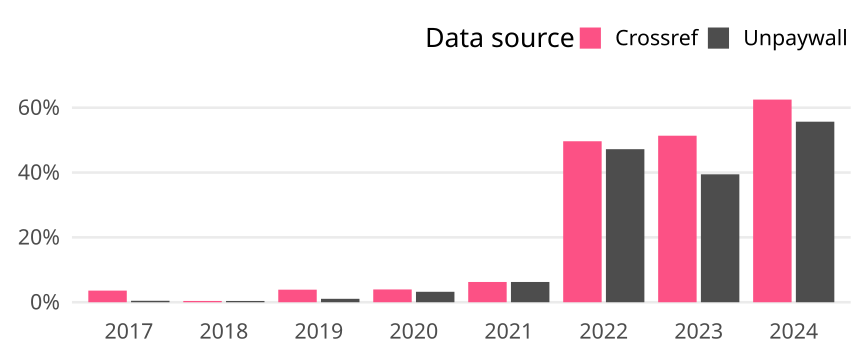

Values plotted in this chart, from the file beside it:
cr_year, cat, article_total, name, oa_articles, oa_share
2017, Germany, 223, Crossref, 8, 0.03587
2017, Germany, 223, Unpaywall, 1, 0.004484
2018, Germany, 254, Crossref, 1, 0.003937
2018, Germany, 254, Unpaywall, 1, 0.003937
2019, Germany, 284, Crossref, 11, 0.03873
2019, Germany, 284, Unpaywall, 3, 0.01056
2020, Germany, 279, Crossref, 11, 0.03943
2020, Germany, 279, Unpaywall, 9, 0.03226
2021, Germany, 320, Crossref, 20, 0.0625
2021, Germany, 320, Unpaywall, 20, 0.0625
2022, Germany, 286, Crossref, 142, 0.4965
2022, Germany, 286, Unpaywall, 135, 0.472
2023, Germany, 294, Crossref, 151, 0.5136
2023, Germany, 294, Unpaywall, 116, 0.3946
2024, Germany, 88, Crossref, 55, 0.625
2024, Germany, 88, Unpaywall, 49, 0.5568
